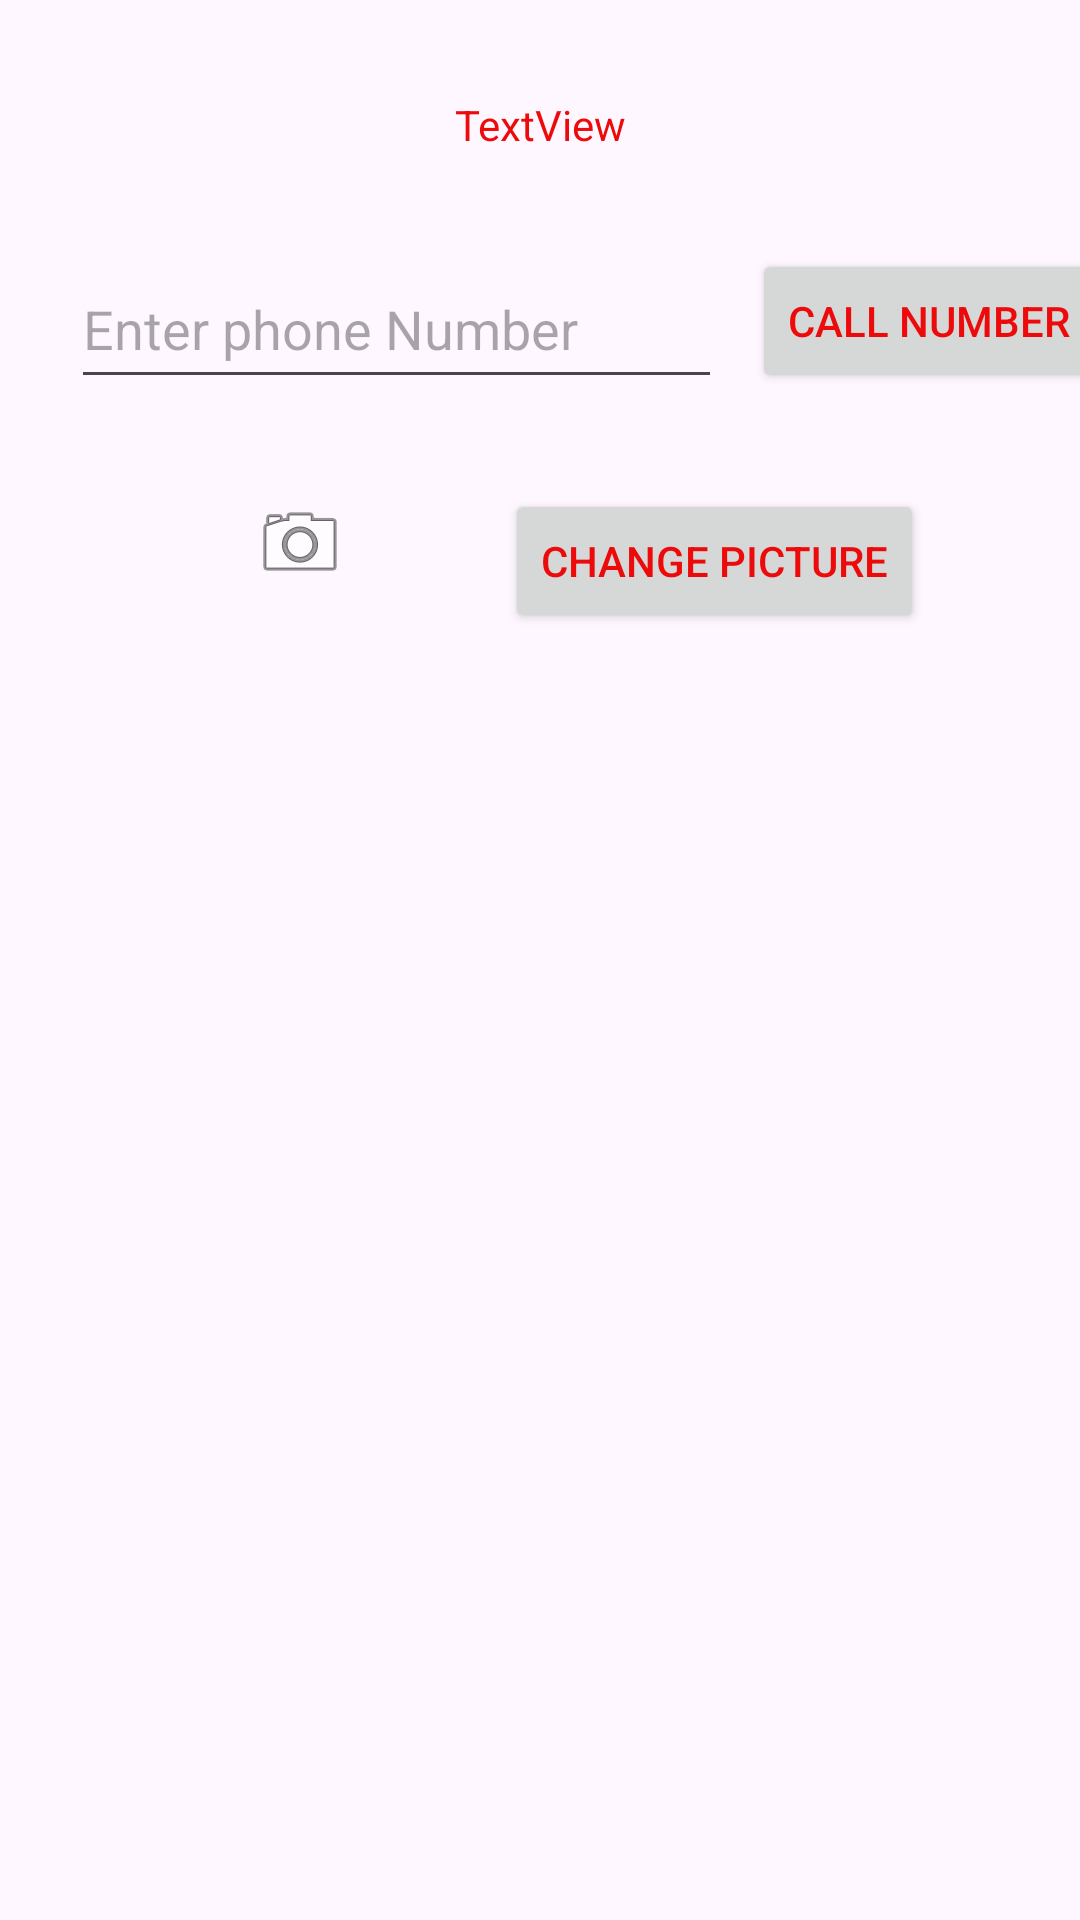

This screen was rendered from an Android layout file. Write that file and the resources it references.
<!-- AndroidManifest.xml: application theme Theme.ShaishavAndroidLab -->
<!-- res/layout/activity_second.xml -->
<?xml version="1.0" encoding="utf-8"?>
<androidx.constraintlayout.widget.ConstraintLayout xmlns:android="http://schemas.android.com/apk/res/android"
    xmlns:app="http://schemas.android.com/apk/res-auto"
    xmlns:tools="http://schemas.android.com/tools"
    android:layout_width="match_parent"
    android:layout_height="match_parent"
    tools:context=".SecondActivity">

    <TextView
        android:id="@+id/screen1Message"
        android:layout_width="wrap_content"
        android:layout_height="wrap_content"
        android:layout_marginTop="32dp"
        android:text="TextView"
        app:layout_constraintEnd_toEndOf="parent"
        app:layout_constraintHorizontal_bias="0.5"
        app:layout_constraintStart_toStartOf="parent"
        app:layout_constraintTop_toTopOf="parent" />

    <Button
        android:id="@+id/callnumberButton"
        android:layout_width="wrap_content"
        android:layout_height="wrap_content"
        android:layout_marginStart="10dp"
        android:text="Call Number"
        app:layout_constraintEnd_toEndOf="parent"
        app:layout_constraintHorizontal_bias="0.5"
        app:layout_constraintStart_toEndOf="@+id/edittextnumber"
        app:layout_constraintTop_toTopOf="@+id/edittextnumber" />

    <EditText
        android:id="@+id/edittextnumber"
        android:layout_width="217dp"
        android:layout_height="50dp"
        android:layout_marginStart="32dp"
        android:layout_marginTop="32dp"
        android:ems="10"
        android:hint="Enter phone Number"
        android:inputType="phone"
        app:layout_constraintEnd_toStartOf="@+id/callnumberButton"
        app:layout_constraintHorizontal_bias="0.5"
        app:layout_constraintStart_toStartOf="parent"
        app:layout_constraintTop_toBottomOf="@+id/screen1Message" />

    <Button
        android:id="@+id/changePictureButton"
        android:layout_width="wrap_content"
        android:layout_height="wrap_content"
        android:layout_marginTop="32dp"
        android:text="Change Picture"
        app:layout_constraintEnd_toEndOf="parent"
        app:layout_constraintHorizontal_bias="0.5"
        app:layout_constraintStart_toEndOf="@+id/picture"
        app:layout_constraintTop_toBottomOf="@+id/callnumberButton" />

    <ImageView
        android:id="@+id/picture"
        android:layout_width="wrap_content"
        android:layout_height="wrap_content"
        android:layout_marginStart="32dp"
        android:layout_marginTop="32dp"
        app:layout_constraintEnd_toStartOf="@+id/changePictureButton"
        app:layout_constraintHorizontal_bias="0.5"
        app:layout_constraintStart_toStartOf="parent"
        app:layout_constraintTop_toBottomOf="@+id/edittextnumber"
        app:srcCompat="@android:drawable/ic_menu_camera" />

</androidx.constraintlayout.widget.ConstraintLayout>
<!-- resources referenced by this layout -->
<resources>
  <style name="Theme.ShaishavAndroidLab" parent="Base.Theme.ShaishavAndroidLab" />
  <style name="Base.Theme.ShaishavAndroidLab" parent="Theme.Material3.DayNight">
          
          
          <item name="colorPrimary">@color/my_primary</item>
          <item name="colorSecondary">@color/my_secondary</item>
          <item name="android:statusBarColor">@color/my_statusbar</item>
          <item name="android:textColor">@color/my_text</item>
          <item name="windowActionBar">false</item>
          <item name="windowNoTitle">true</item>
      </style>
  <color name="my_primary">#FFBB86FC</color>
  <color name="my_secondary">#FF6200EE</color>
  <color name="my_statusbar">#9991AA</color>
  <color name="my_text">#ED0A0A</color>
</resources>
